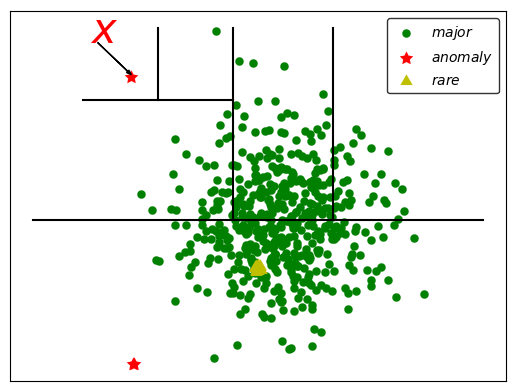

Generate this figure with matplotlib:
import numpy as np
import matplotlib.pyplot as plot
import matplotlib.lines as lines
import matplotlib.transforms as mtransforms
import matplotlib.text as mtext
class MyLine(lines.Line2D):

   def __init__(self, *args, **kwargs):
      # we'll update the position when the line data is set
      self.text = mtext.Text(0, 0, '')
      lines.Line2D.__init__(self, *args, **kwargs)

      # we can't access the label attr until *after* the line is
      # inited
      self.text.set_text(self.get_label())

   def set_figure(self, figure):
      self.text.set_figure(figure)
      lines.Line2D.set_figure(self, figure)

   def set_axes(self, axes):
      self.text.set_axes(axes)
      lines.Line2D.set_axes(self, axes)

   def set_transform(self, transform):
      # 2 pixel offset
      texttrans = transform + mtransforms.Affine2D().translate(1, 1)
      self.text.set_transform(texttrans)
      lines.Line2D.set_transform(self, transform)


   def set_data(self, x, y):
      if len(x):
         self.text.set_position((x[-1], y[-1]))

      lines.Line2D.set_data(self, x, y)

   def draw(self, renderer):
      # draw my label at the end of the line with 2 pixel offset
      lines.Line2D.draw(self, renderer)
      self.text.draw(renderer)

font = {'family' : 'serif',
        'color'  : 'black',
        'weight' : 'normal',
        'size'   : 15,
        }
font_1 = {'family' : 'serif',
        'color'  : 'red',
        'weight' : 'normal',
        'size'   : 30,
        }
N = 500
T1 = np.random.rand(N)
T2 = np.random.rand(N)

r = np.sqrt( -2 * np.log(T1))
theta = 2 * np.pi * T2
X = r * np.sin(theta)
Y = r * np.cos(theta)

N = 2
T3 = np.random.rand(N)
T4 = np.random.rand(N)


r = np.sqrt( -2 * 0.001 * np.log(T3))
theta = 2 * np.pi * T4
X1 = r * np.sin(theta)-3
Y1 = r * np.cos(theta)-3


N = 1
T5 = np.random.rand(N)
T6 = np.random.rand(N)


r = np.sqrt( -2 * 0.001 * np.log(T5))
theta = 2 * np.pi * T6
X2 = r * np.sin(theta)-3
Y2= r * np.cos(theta)+3

N = 20
T7 = np.random.rand(N)
T8 = np.random.rand(N)

r = np.sqrt( -2 * 0.001 * np.log(T7))
theta = 2 * np.pi * T8
X3 = r * np.sin(theta)-0.5
Y3 = r * np.cos(theta)-1

line_x = [-5,4]
line_y = [0,0]
line = MyLine(line_x, line_y, color = 'black',mfc='black', ms=12)
line.text.set_color('black')
line.text.set_fontsize(16)

line_x = [1,1]
line_y = [0,4]
line2 = MyLine(line_x, line_y, color = 'black', mfc='red', ms=12)
line2.text.set_color('black')
line2.text.set_fontsize(16)


line_x = [-1,-1]
line_y = [0,4]
line3 = MyLine(line_x, line_y, color = 'black', mfc='red', ms=12)
line3.text.set_color('black')
line3.text.set_fontsize(16)

line_x = [-4,-1]
line_y = [2.5,2.5]
line4 = MyLine(line_x, line_y,  color = 'black',mfc='red', ms=12)
line4.text.set_color('black')
line4.text.set_fontsize(16)

line_x = [-2.5,-2.5]
line_y = [2.5,4]
line5 = MyLine(line_x, line_y, color = 'black', mfc='red', ms=12)
line5.text.set_color('black')
line5.text.set_fontsize(16)
X1 = np.append(X1,X2)
Y1 = np.append(Y1,Y2)
fig, ax = plot.subplots()
ax.scatter(X,Y,c = 'g',lw = 0.1,label = r"$major$")
ax.scatter(X1,Y1,s = 100,c = 'r',marker = (5,1), lw=0.1,label = r"$anomaly$")
ax.scatter(X3,Y3,s = 100,c = 'y',marker = (3,1), lw=0.1,label = r"$rare$")
#ax.scatter(X2,Y2,s = 100,c = 'r',marker = (5,1), lw = 0.1,label = r"$anomaly$")
#ax.text(-2,0,r"$split:1$",fontdict = font)
#ax.text(1,3.5,r"$split:2$",fontdict = font)
#ax.text(-1,3.5,r"$split:3$",fontdict = font)
#ax.text(-2,2.5,r"$split:4$",fontdict = font)
#ax.text(-2.5,3.5,r"$split:5$",fontdict = font)
ax.text(-3.85,3.7,r"$x$",fontdict = font_1)
ax.legend()
ax.add_line(line)
ax.add_line(line2)
ax.add_line(line3)
ax.add_line(line4)
ax.add_line(line5)
ax.spines['left'].set_color('black')
ax.spines['top'].set_color('black')
ax.spines['right'].set_color('black')
ax.spines['bottom'].set_color('black')
#ax.set_xlabel('X')
#ax.set_ylabel('Y')
ax.set_yticks([])
ax.set_xticks([])
g_circle = plot.Circle(0,1, ec = 'black',fc="g")
r_circle = plot.Circle(0,1, ec = 'black',fc="r")
#ax.legend([g_circle,r_circle],[r"$major$",r"$anomaly$"])
ax.get_legend().get_frame().set_edgecolor('black')
#ax.legend.spines['left'].set_color('blue')
#ax.annotate('X',size = 20,xy=(-3.1,3.1),xytext=(-3.7,3.7),arrowprops=dict(facecolor='black', shrink=0.01,lw = 0.1))
ax.arrow(-3.7,3.7,0.6,-0.6,head_width = 0.07,head_length =0.1 ,fc = 'black',ec = 'black',color ='black')

plot.show()
